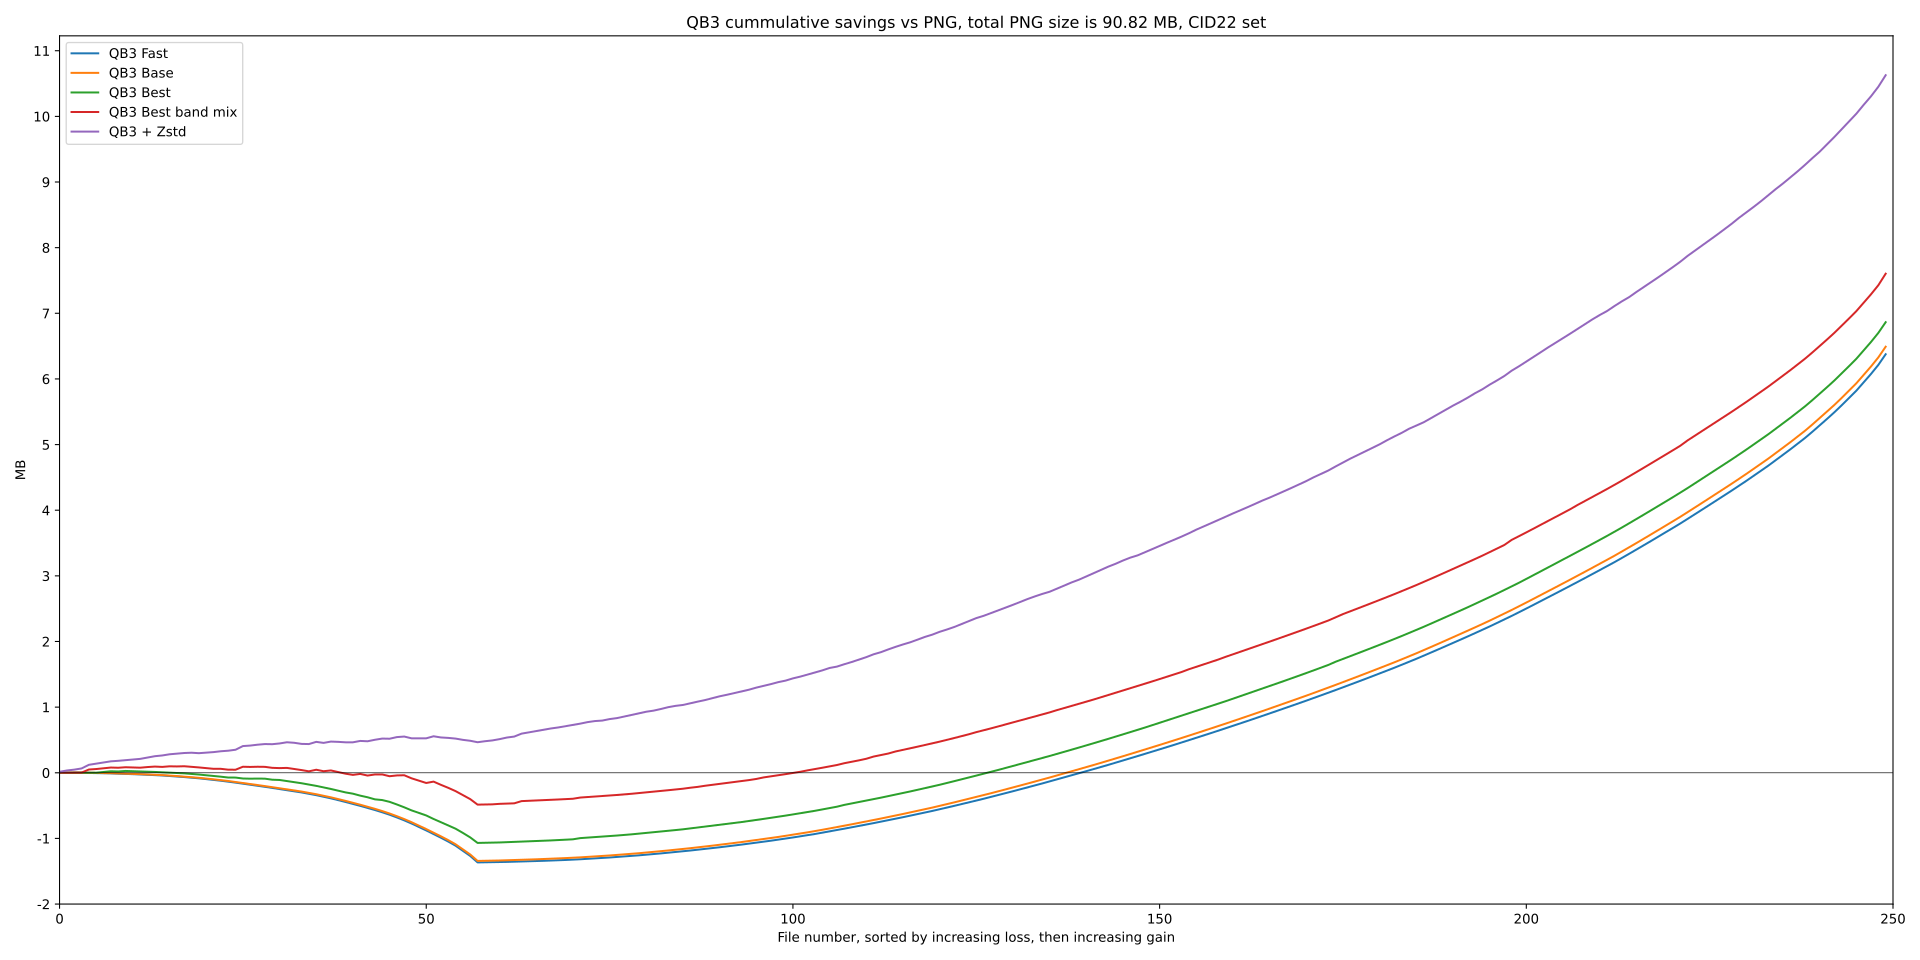

The file beside this chart, header and first rows:
Name, PNG, QB3 Fast, QB3 Base, QB3 Best, QB3 Best Band, QB3 + Zstd
2253934, 327961, -138, 268, 1138, 1138, 14761
5398956, 190208, -505, 429, 2100, 2100, 34818
6292444, 311202, -1145, 344, 2291, 2291, 47666
3952034, 316172, -1977, 194, 2764, 2764, 65833
1938351, 330503, -2812, -330, 2296, 49586, 121354
861443, 263292, -4323, -1634, 1001, 57049, 139587
VerkehrstoteDeutschland1953_2012, 44358, -5971, -3241, 12058, 68107, 156036
Boxplot, 52524, -8996, -6189, 23397, 79769, 174631
3584430, 300164, -12704, -9459, 20255, 76627, 182118
1129482, 71865, -16541, -13179, 27826, 84198, 192625
3156482, 340268, -20589, -16900, 24443, 80815, 204425
1484678, 325723, -25237, -21068, 21085, 77457, 211703
2936831, 339764, -29976, -25320, 16969, 87239, 233005
5212582, 277598, -34945, -29898, 12631, 94448, 252573
5146462, 382986, -41089, -35446, 7501, 89318, 263668
1189261, 417439, -48424, -42292, 1047, 98464, 281682
nicubunu_Game_baddie_Policeman, 83223, -56449, -50225, -1018, 96399, 290926
551991, 377353, -65151, -58582, -8882, 99491, 301161
207691, 424963, -74329, -67242, -17420, 90953, 305480
675951, 405691, -84296, -76861, -26909, 81464, 298527
7062219, 416014, -95817, -87685, -37318, 71055, 307399
7062197, 334917, -108279, -99527, -48128, 60245, 315018
1910225, 291612, -121077, -111886, -59639, 60123, 328003
7062227, 314706, -134962, -125250, -72609, 47153, 336104
1454613116, 38927, -150189, -140423, -73065, 46697, 350932
2693208, 483448, -165600, -154905, -87218, 91854, 406830
1536017106, 129785, -181121, -170220, -90022, 89050, 414434
Beam-Space-Processing, 40086, -197440, -186467, -88305, 91717, 427772
No-interference, 41164, -213973, -202912, -89740, 90282, 437497
pexels-photo-2908983, 243811, -230771, -219357, -105550, 75252, 435377
Lungs-Cross-Section-Illustration, 128369, -247578, -235909, -109690, 71112, 446578
1147124, 441273, -264539, -252415, -126092, 74276, 464870
110472, 364973, -281950, -269328, -142602, 57948, 456875
2291004, 476632, -299535, -286198, -159467, 41083, 439988
106399, 342494, -319422, -305712, -178555, 21995, 437418
1173777, 529734, -341047, -326771, -199554, 46263, 470942
pexels-photo-635405, 424835, -364428, -349364, -222065, 23752, 455210
1943411, 450187, -389660, -374143, -246793, 35326, 475161
3316926, 304789, -416826, -400535, -272365, 9754, 470990
21169144185_3f7977cb5a_o, 346248, -445123, -428255, -299071, -13953, 464133
Temperament-pie-chart-according-to-Eysen…, 143828, -473871, -456721, -318427, -32156, 464137
1424246, 405602, -504250, -486693, -348365, -17620, 485166
Abstract-Art-1, 90249, -535181, -517426, -373128, -42383, 480002
333963, 466778, -567398, -549183, -404803, -25652, 502824
EPICA_Delta_D_Plot, 88846, -601759, -583380, -415590, -25274, 520905
3DPieChart, 78891, -638968, -620453, -442767, -52451, 518727
792079, 232467, -680608, -661611, -483045, -40503, 543640
1082342, 389060, -724836, -705473, -526080, -37539, 551862
1963557, 322832, -773246, -753130, -573047, -84506, 524864
ularapi_Semarang_City_Logo, 108292, -825222, -804769, -610551, -119469, 525301
akfcrc022, 64123, -878496, -857839, -650398, -155558, 525021
2471234, 276425, -932925, -911887, -703986, -134661, 556136
klepas-Gentle-giants-of-the-sea-3, 192674, -989517, -968204, -752990, -183665, 538125
newplot1, 45977, -1047907, -1026250, -800489, -229400, 531319
newplot, 49070, -1111109, -1089316, -851944, -279483, 520860
StockQuoteGraph-20120521, 69607, -1189154, -1167096, -916422, -341180, 501485
adriankierman-report-page, 123742, -1267371, -1244966, -984844, -401449, 487604
Performance-Graph, 37795, -1365684, -1342861, -1068703, -485308, 465389
2775196, 356324, -1364232, -1341181, -1066787, -483392, 480604
459728, 413455, -1362662, -1339050, -1064476, -481081, 492586
... 190 more rows
